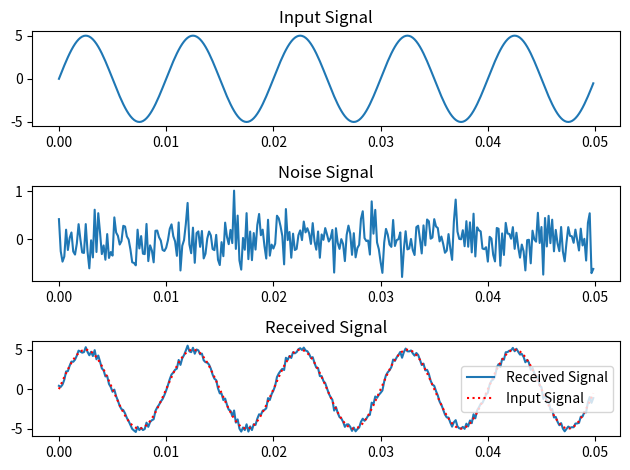

The script that saved this image:
import numpy as np
import matplotlib.pyplot as plt

Fs = 6000
t = np.arange(0, 0.05, 1/Fs)

Am, fm = 5, 100
in_signal = Am * np.sin(2*np.pi*fm*t)

noise_signal = np.random.normal(0, 0.3, len(t))
Received_signal = in_signal + noise_signal

plt.subplot(3,1,1)
plt.plot(t, in_signal)
plt.title("Input Signal")

plt.subplot(3,1,2)
plt.plot(t, noise_signal)
plt.title("Noise Signal")

plt.subplot(3,1,3)
plt.plot(t, Received_signal, label="Received Signal")
plt.plot(t, in_signal, "r:", label="Input Signal")
plt.title("Received Signal")
plt.legend()

plt.tight_layout()
plt.show()
